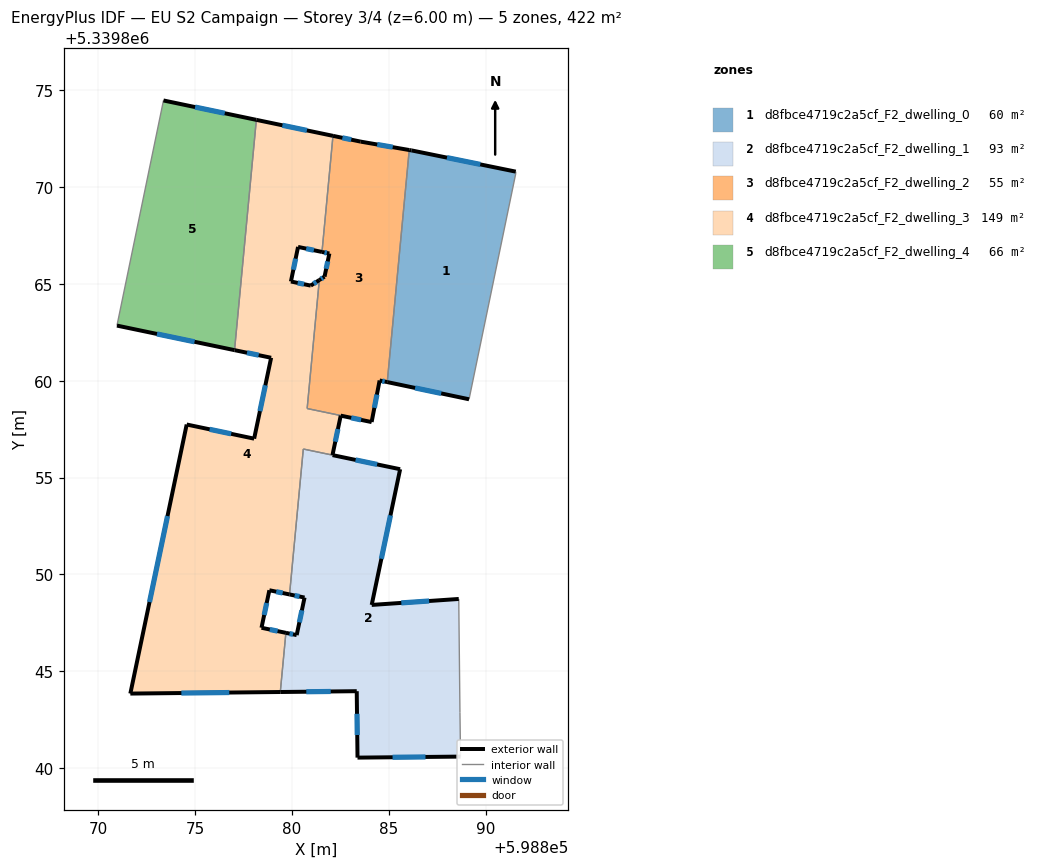
=== STOREY PLAN SPEC (per zone: floor XY polygon, exterior-wall plan segments, windows/doors) ===
zone 1: d8fbce4719c2a5cf_F2_dwelling_0  (59.6 m²)
  floor: (598891.56, 5339870.79) (598891.56, 5339870.70) (598889.15, 5339859.04) (598884.92, 5339859.93) (598886.06, 5339871.91) (598886.18, 5339871.89)
  exterior wall: (598884.92, 5339859.93) – (598889.15, 5339859.04)  [4.3 m]
    window: (598886.36, 5339859.63) – (598887.71, 5339859.34)  [1.3 m²]
  exterior wall: (598886.18, 5339871.89) – (598886.06, 5339871.91)  [0.1 m]
  exterior wall: (598891.56, 5339870.79) – (598886.18, 5339871.89)  [5.5 m]
    window: (598889.73, 5339871.17) – (598888.01, 5339871.52)  [1.7 m²]
  interior walls: 3
zone 2: d8fbce4719c2a5cf_F2_dwelling_1  (93.2 m²)
  floor: (598885.59, 5339855.43) (598884.12, 5339848.43) (598888.61, 5339848.74) (598888.68, 5339842.88) (598888.71, 5339840.60) (598883.39, 5339840.54) (598883.35, 5339843.97) (598879.40, 5339843.93) (598879.69, 5339846.99) (598880.25, 5339846.87) (598880.65, 5339848.81) (598879.88, 5339848.97) (598880.59, 5339856.47)
  exterior wall: (598880.25, 5339846.87) – (598879.69, 5339846.99)  [0.6 m]
    window: (598880.06, 5339846.91) – (598879.88, 5339846.95)  [0.2 m²]
  exterior wall: (598880.66, 5339848.81) – (598880.25, 5339846.87)  [2.0 m]
    window: (598880.52, 5339848.15) – (598880.39, 5339847.53)  [0.6 m²]
  exterior wall: (598879.88, 5339848.97) – (598880.66, 5339848.81)  [0.8 m]
    window: (598880.14, 5339848.91) – (598880.39, 5339848.86)  [0.2 m²]
  exterior wall: (598885.59, 5339855.43) – (598882.10, 5339856.16)  [3.6 m]
    window: (598884.40, 5339855.68) – (598883.29, 5339855.91)  [1.1 m²]
  exterior wall: (598884.12, 5339848.43) – (598885.59, 5339855.43)  [7.2 m]
    window: (598884.62, 5339850.81) – (598885.09, 5339853.05)  [2.2 m²]
  exterior wall: (598888.61, 5339848.74) – (598884.12, 5339848.43)  [4.5 m]
    window: (598887.09, 5339848.63) – (598885.65, 5339848.53)  [1.4 m²]
  exterior wall: (598883.39, 5339840.54) – (598888.71, 5339840.60)  [5.3 m]
    window: (598885.20, 5339840.56) – (598886.90, 5339840.58)  [1.6 m²]
  exterior wall: (598883.35, 5339843.97) – (598883.39, 5339840.54)  [3.4 m]
    window: (598883.36, 5339842.81) – (598883.38, 5339841.71)  [1.1 m²]
  exterior wall: (598879.40, 5339843.93) – (598883.35, 5339843.97)  [3.9 m]
    window: (598880.75, 5339843.95) – (598882.01, 5339843.96)  [1.2 m²]
  interior walls: 5
zone 3: d8fbce4719c2a5cf_F2_dwelling_2  (55.0 m²)
  floor: (598886.06, 5339871.91) (598884.92, 5339859.93) (598884.53, 5339860.01) (598884.12, 5339857.87) (598880.79, 5339858.57) (598881.42, 5339865.20) (598881.69, 5339865.37) (598881.94, 5339866.57) (598881.55, 5339866.65) (598882.12, 5339872.64) (598883.55, 5339872.34)
  exterior wall: (598881.69, 5339865.37) – (598881.42, 5339865.20)  [0.3 m]
    window: (598881.60, 5339865.31) – (598881.51, 5339865.26)  [0.1 m²]
  exterior wall: (598881.94, 5339866.57) – (598881.69, 5339865.37)  [1.2 m]
    window: (598881.85, 5339866.16) – (598881.77, 5339865.78)  [0.4 m²]
  exterior wall: (598881.56, 5339866.65) – (598881.94, 5339866.57)  [0.4 m]
    window: (598881.68, 5339866.62) – (598881.81, 5339866.59)  [0.1 m²]
  exterior wall: (598883.55, 5339872.34) – (598882.12, 5339872.64)  [1.5 m]
    window: (598883.07, 5339872.44) – (598882.61, 5339872.54)  [0.4 m²]
  exterior wall: (598886.06, 5339871.91) – (598883.55, 5339872.34)  [2.5 m]
    window: (598885.21, 5339872.06) – (598884.41, 5339872.19)  [0.8 m²]
  exterior wall: (598884.53, 5339860.01) – (598884.92, 5339859.93)  [0.4 m]
    window: (598884.66, 5339859.98) – (598884.79, 5339859.96)  [0.1 m²]
  exterior wall: (598884.12, 5339857.87) – (598884.53, 5339860.01)  [2.2 m]
    window: (598884.26, 5339858.60) – (598884.39, 5339859.28)  [0.7 m²]
  interior walls: 4
zone 4: d8fbce4719c2a5cf_F2_dwelling_3  (148.9 m²)
  floor: (598882.12, 5339872.64) (598881.55, 5339866.65) (598880.32, 5339866.91) (598879.95, 5339865.12) (598880.97, 5339864.91) (598881.42, 5339865.20) (598880.79, 5339858.57) (598883.11, 5339858.08) (598882.52, 5339858.20) (598882.10, 5339856.16) (598880.59, 5339856.47) (598879.88, 5339848.97) (598878.84, 5339849.18) (598878.43, 5339847.25) (598879.69, 5339846.99) (598879.40, 5339843.93) (598871.66, 5339843.85) (598874.57, 5339857.74) (598878.05, 5339857.01) (598878.93, 5339861.18) (598877.04, 5339861.58) (598878.17, 5339873.47)
  exterior wall: (598882.52, 5339858.20) – (598884.12, 5339857.87)  [1.6 m]
    window: (598883.06, 5339858.09) – (598883.57, 5339857.98)  [0.5 m²]
  exterior wall: (598882.10, 5339856.16) – (598882.52, 5339858.20)  [2.1 m]
    window: (598882.24, 5339856.85) – (598882.38, 5339857.50)  [0.6 m²]
  exterior wall: (598878.84, 5339849.18) – (598879.88, 5339848.97)  [1.1 m]
    window: (598879.19, 5339849.11) – (598879.53, 5339849.04)  [0.3 m²]
  exterior wall: (598878.43, 5339847.25) – (598878.84, 5339849.18)  [2.0 m]
    window: (598878.57, 5339847.91) – (598878.70, 5339848.53)  [0.6 m²]
  exterior wall: (598879.69, 5339846.99) – (598878.43, 5339847.25)  [1.3 m]
    window: (598879.26, 5339847.08) – (598878.86, 5339847.16)  [0.4 m²]
  exterior wall: (598871.66, 5339843.85) – (598879.40, 5339843.93)  [7.7 m]
    window: (598874.30, 5339843.88) – (598876.77, 5339843.90)  [2.4 m²]
  exterior wall: (598874.57, 5339857.74) – (598871.66, 5339843.85)  [14.2 m]
    window: (598873.58, 5339853.01) – (598872.65, 5339848.58)  [4.3 m²]
  exterior wall: (598878.05, 5339857.01) – (598874.57, 5339857.74)  [3.6 m]
    window: (598876.87, 5339857.26) – (598875.76, 5339857.49)  [1.1 m²]
  exterior wall: (598878.93, 5339861.18) – (598878.05, 5339857.01)  [4.3 m]
    window: (598878.63, 5339859.76) – (598878.35, 5339858.43)  [1.3 m²]
  exterior wall: (598877.04, 5339861.58) – (598878.93, 5339861.18)  [1.9 m]
    window: (598877.68, 5339861.44) – (598878.29, 5339861.32)  [0.6 m²]
  exterior wall: (598882.12, 5339872.64) – (598878.17, 5339873.47)  [4.0 m]
    window: (598880.78, 5339872.92) – (598879.51, 5339873.19)  [1.2 m²]
  exterior wall: (598880.32, 5339866.91) – (598881.56, 5339866.65)  [1.3 m]
    window: (598880.74, 5339866.82) – (598881.13, 5339866.74)  [0.4 m²]
  exterior wall: (598879.95, 5339865.12) – (598880.32, 5339866.91)  [1.8 m]
    window: (598880.08, 5339865.73) – (598880.19, 5339866.30)  [0.6 m²]
  exterior wall: (598880.97, 5339864.91) – (598879.95, 5339865.12)  [1.0 m]
    window: (598880.63, 5339864.98) – (598880.30, 5339865.05)  [0.3 m²]
  exterior wall: (598881.42, 5339865.20) – (598880.97, 5339864.91)  [0.5 m]
    window: (598881.27, 5339865.10) – (598881.13, 5339865.01)  [0.2 m²]
  interior walls: 7
zone 5: d8fbce4719c2a5cf_F2_dwelling_4  (65.8 m²)
  floor: (598878.17, 5339873.47) (598877.04, 5339861.58) (598870.97, 5339862.85) (598873.37, 5339874.47)
  exterior wall: (598870.97, 5339862.85) – (598877.04, 5339861.58)  [6.2 m]
    window: (598873.04, 5339862.41) – (598874.98, 5339862.01)  [1.9 m²]
  exterior wall: (598878.17, 5339873.47) – (598873.37, 5339874.47)  [4.9 m]
    window: (598876.54, 5339873.81) – (598875.00, 5339874.13)  [1.5 m²]
  interior walls: 2

=== DERIVED (storey summary) ===
Building: EU S2 Campaign
Storey: 3 of 4  (floor level z = 6.00 m)
Storey gross floor area: 422.5 m²
Zones on this storey: 5
  - d8fbce4719c2a5cf_F2_dwelling_0: floor 59.6 m²; exterior wall 9.9 m (29.8 m²); 2 window(s) 3.0 m²; WWR 10.1%
  - d8fbce4719c2a5cf_F2_dwelling_1: floor 93.2 m²; exterior wall 31.3 m (93.8 m²); 9 window(s) 9.6 m²; WWR 10.2%
  - d8fbce4719c2a5cf_F2_dwelling_2: floor 55.0 m²; exterior wall 8.5 m (25.6 m²); 7 window(s) 2.6 m²; WWR 10.2%
  - d8fbce4719c2a5cf_F2_dwelling_3: floor 148.9 m²; exterior wall 48.4 m (145.3 m²); 15 window(s) 14.8 m²; WWR 10.2%
  - d8fbce4719c2a5cf_F2_dwelling_4: floor 65.8 m²; exterior wall 11.1 m (33.3 m²); 2 window(s) 3.4 m²; WWR 10.2%
Zone adjacency (shared interzone walls):
  - d8fbce4719c2a5cf_F2_dwelling_0 ↔ d8fbce4719c2a5cf_F2_dwelling_2
  - d8fbce4719c2a5cf_F2_dwelling_1 ↔ d8fbce4719c2a5cf_F2_dwelling_3
  - d8fbce4719c2a5cf_F2_dwelling_2 ↔ d8fbce4719c2a5cf_F2_dwelling_3
  - d8fbce4719c2a5cf_F2_dwelling_3 ↔ d8fbce4719c2a5cf_F2_dwelling_4